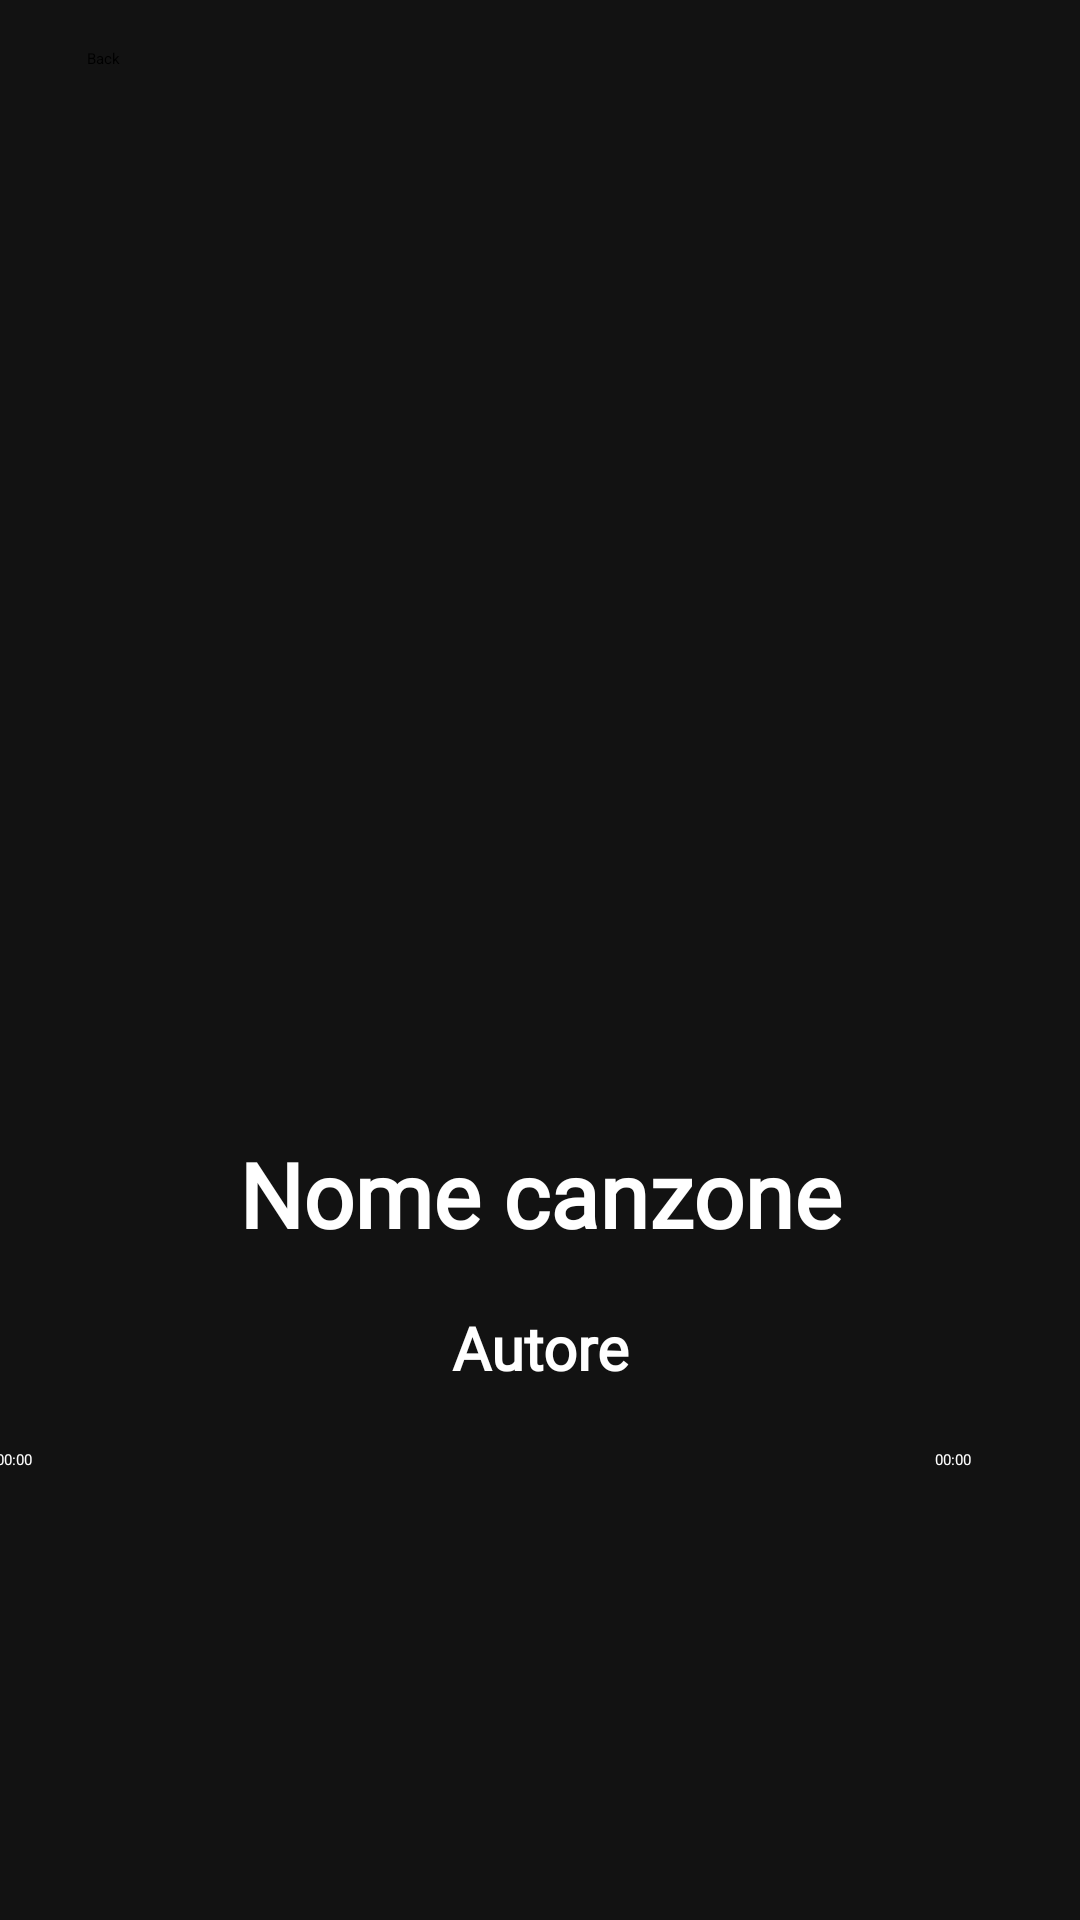

The Android layout XML behind this screen, and the referenced resources:
<!-- AndroidManifest.xml: application theme Theme.MusicPlayer -->
<!-- res/layout/activity_player_full.xml -->
<?xml version="1.0" encoding="utf-8"?>
<androidx.constraintlayout.widget.ConstraintLayout xmlns:android="http://schemas.android.com/apk/res/android"
    xmlns:app="http://schemas.android.com/apk/res-auto"
    xmlns:tools="http://schemas.android.com/tools"
    android:layout_width="match_parent"
    android:layout_height="match_parent"
    android:background="@color/background_color">

    <ImageView
        android:id="@+id/songPic"
        android:layout_width="322dp"
        android:layout_height="283dp"
        app:layout_constraintBottom_toBottomOf="parent"
        app:layout_constraintEnd_toEndOf="parent"
        app:layout_constraintStart_toStartOf="parent"
        app:layout_constraintTop_toTopOf="parent"
        app:layout_constraintVertical_bias="0.243"
        tools:srcCompat="@tools:sample/backgrounds/scenic" />


    <TextView
        android:id="@+id/tempoCanzone"
        android:layout_width="52dp"
        android:layout_height="48dp"
        android:layout_marginTop="60dp"
        android:ems="10"
        android:gravity="center"
        android:inputType="text"
        android:text="00:00"
        android:textAlignment="center"
        android:textColor="@color/white"
        app:layout_constraintBottom_toBottomOf="parent"
        app:layout_constraintEnd_toStartOf="@+id/seekBar"
        app:layout_constraintHorizontal_bias="0.727"
        app:layout_constraintStart_toStartOf="parent"
        app:layout_constraintTop_toBottomOf="@+id/songPic"
        app:layout_constraintVertical_bias="0.204" />

    <SeekBar
        android:id="@+id/seekBar"
        android:layout_width="264dp"
        android:layout_height="22dp"
        android:layout_marginTop="78dp"
        android:layout_marginEnd="74dp"
        android:progressTint="@color/colore_progress"
        android:thumbTint="@color/colore_thumb"
        app:layout_constraintBottom_toBottomOf="parent"
        app:layout_constraintEnd_toEndOf="parent"
        app:layout_constraintHorizontal_bias="1.0"
        app:layout_constraintStart_toStartOf="parent"
        app:layout_constraintTop_toBottomOf="@+id/songPic"
        app:layout_constraintVertical_bias="0.17" />

    <TextView
        android:id="@+id/DurataCanzone"
        android:layout_width="52dp"
        android:layout_height="48dp"
        android:layout_marginStart="17dp"
        android:layout_marginTop="60dp"
        android:layout_marginEnd="41dp"
        android:ems="10"
        android:gravity="center"
        android:inputType="text"
        android:text="00:00"
        android:textAlignment="center"
        android:textColor="@color/white"
        app:layout_constraintBottom_toBottomOf="parent"
        app:layout_constraintEnd_toEndOf="parent"
        app:layout_constraintHorizontal_bias="0.324"
        app:layout_constraintStart_toEndOf="@+id/seekBar"
        app:layout_constraintTop_toBottomOf="@+id/songPic"
        app:layout_constraintVertical_bias="0.204" />


    <Button
        android:id="@+id/backButton"
        android:layout_width="wrap_content"
        android:layout_height="wrap_content"
        android:layout_marginTop="16dp"
        android:text="Back"
        app:layout_constraintEnd_toEndOf="parent"
        app:layout_constraintHorizontal_bias="0.083"
        app:layout_constraintStart_toStartOf="parent"
        app:layout_constraintTop_toTopOf="parent" />

    <TextView
        android:id="@+id/nomeCanzone"
        android:layout_width="359dp"
        android:layout_height="46dp"
        android:layout_marginTop="8dp"
        android:ellipsize="marquee"
        android:focusable="true"
        android:focusableInTouchMode="true"
        android:fontFamily="@font/days_one"
        android:marqueeRepeatLimit="marquee_forever"
        android:scrollHorizontally="true"
        android:singleLine="true"
        android:text="Nome canzone"
        android:textAlignment="center"
        android:textColor="#FFFFFF"
        android:textSize="30dp"
        android:textStyle="bold"
        app:layout_constraintEnd_toEndOf="parent"
        app:layout_constraintStart_toStartOf="parent"
        app:layout_constraintTop_toBottomOf="@+id/songPic" />

    <TextView
        android:id="@+id/autore"
        android:layout_width="359dp"
        android:layout_height="33dp"
        android:layout_marginTop="8dp"
        android:layout_marginBottom="4dp"
        android:ellipsize="marquee"
        android:focusable="true"
        android:focusableInTouchMode="true"
        android:fontFamily="@font/days_one"
        android:marqueeRepeatLimit="marquee_forever"
        android:scrollHorizontally="true"
        android:singleLine="true"
        android:text="Autore"
        android:textAlignment="center"
        android:textColor="#FFFFFF"
        android:textSize="20dp"
        android:textStyle="bold"
        app:layout_constraintBottom_toTopOf="@+id/seekBar"
        app:layout_constraintEnd_toEndOf="parent"
        app:layout_constraintStart_toStartOf="parent"
        app:layout_constraintTop_toBottomOf="@+id/nomeCanzone" />

    <ImageView
        android:id="@+id/bw"
        android:layout_width="64dp"
        android:layout_height="64dp"
        android:layout_marginStart="60dp"
        android:layout_marginBottom="72dp"
        app:layout_constraintBottom_toBottomOf="parent"
        app:layout_constraintStart_toStartOf="parent"
        app:srcCompat="@android:drawable/ic_media_rew" />

    <ImageView
        android:id="@+id/fw"
        android:layout_width="64dp"
        android:layout_height="64dp"
        android:layout_marginEnd="60dp"
        android:layout_marginBottom="72dp"
        app:layout_constraintBottom_toBottomOf="parent"
        app:layout_constraintEnd_toEndOf="parent"
        app:srcCompat="@android:drawable/ic_media_ff" />

    <ImageView
        android:id="@+id/pause"
        android:layout_width="64dp"
        android:layout_height="64dp"
        android:layout_marginStart="50dp"
        android:layout_marginEnd="50dp"
        android:layout_marginBottom="72dp"
        app:layout_constraintBottom_toBottomOf="parent"
        app:layout_constraintEnd_toStartOf="@+id/fw"
        app:layout_constraintStart_toEndOf="@+id/bw"
        app:srcCompat="@drawable/pause" />

</androidx.constraintlayout.widget.ConstraintLayout>
<!-- resources referenced by this layout -->
<resources>
  <color name="background_color">#121212</color>
  <color name="colore_progress">#FF4081</color>
  <color name="colore_thumb">#3F51B5</color>
  <color name="white">#FFFFFFFF</color>
  <!-- drawable pause (drawable) -->
  <?xml version="1.0" encoding="utf-8"?>
  <vector xmlns:android="http://schemas.android.com/apk/res/android"
      android:width="24dp"
      android:height="24dp"
      android:viewportWidth="24"
      android:viewportHeight="24"
      android:tint="@color/primary_text">
      <path
          android:fillColor="@color/primary_text"
          android:pathData="M6,19h4V5H6V19zM14,5v14h4V5H14z"/>
  </vector>
  <color name="primary_text">#FFFFFF</color>
</resources>
